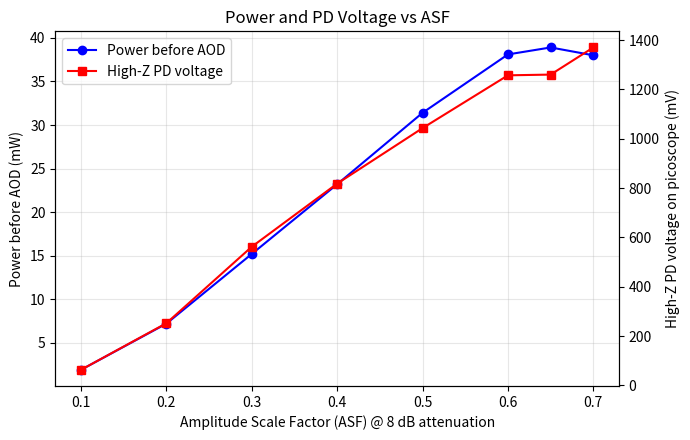

This figure's Python source:
import matplotlib.pyplot as plt

# Data
asf = [0.1, 0.2, 0.3, 0.4, 0.5, 0.6, 0.65, 0.7]
power_mw = [1.9, 7.2, 15.2, 23.2, 31.4, 38.1, 38.9, 38.0]
pd_voltage_mv = [63, 252, 562, 818, 1043, 1257, 1260, 1370]

fig, ax1 = plt.subplots(figsize=(7, 4.5))

# First y-axis: Power
line1, = ax1.plot(asf, power_mw, marker='o', label='Power before AOD',color='blue')
ax1.set_xlabel('Amplitude Scale Factor (ASF) @ 8 dB attenuation')
ax1.set_ylabel('Power before AOD (mW)')
ax1.grid(True, alpha=0.3)

# Second y-axis: PD voltage
ax2 = ax1.twinx()
line2, = ax2.plot(asf, pd_voltage_mv, marker='s', label='High-Z PD voltage',color='red')
ax2.set_ylabel('High-Z PD voltage on picoscope (mV)')

# Combined legend
lines = [line1, line2]
labels = [line.get_label() for line in lines]
ax1.legend(lines, labels, loc='upper left')

plt.title('Power and PD Voltage vs ASF')
plt.tight_layout()
plt.show()
